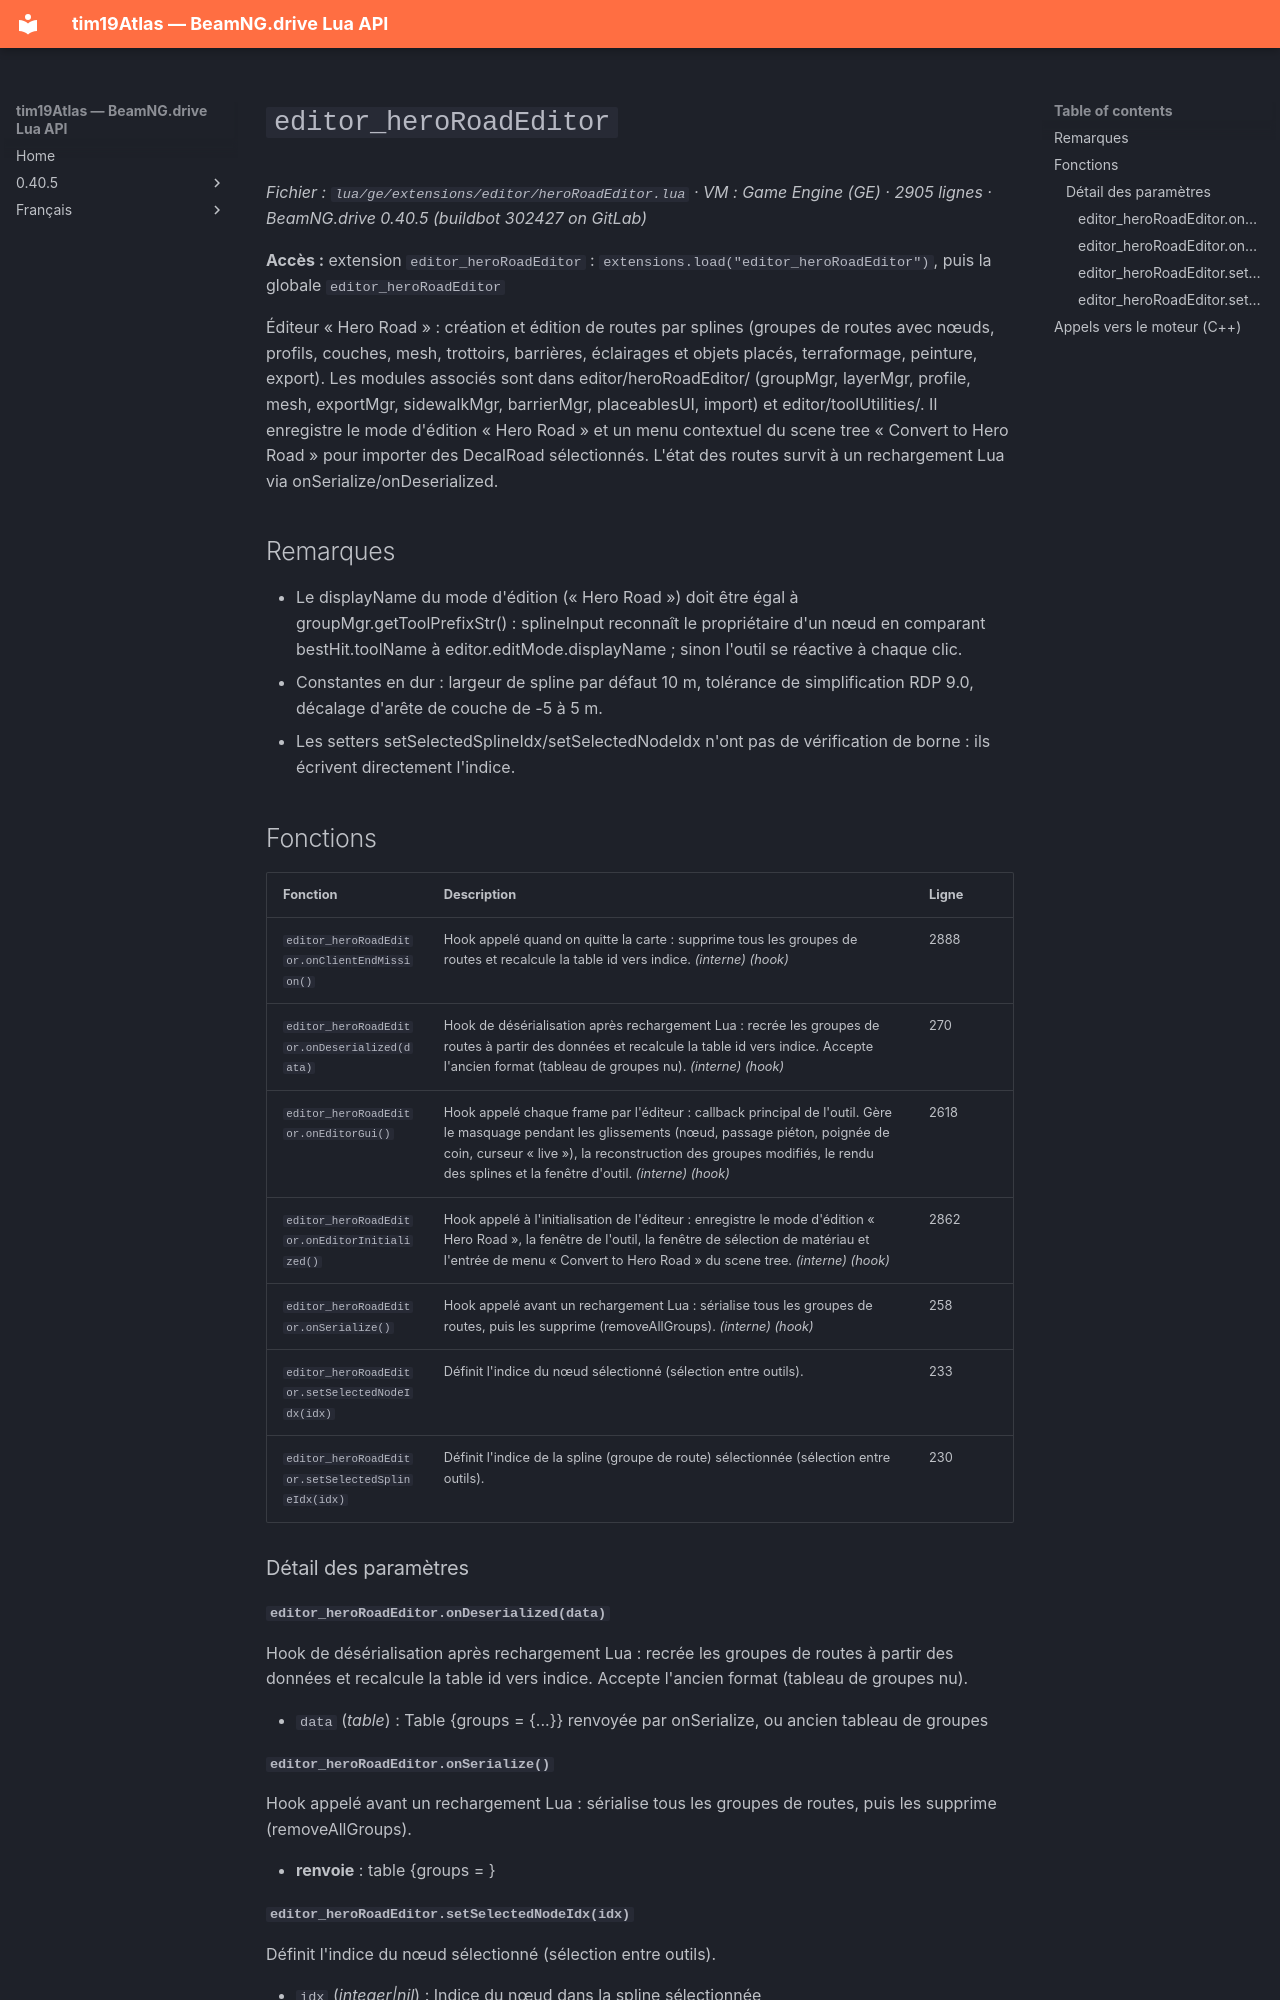

repository: Tim0219800/beamng-lua-atlas · page: fr/0.40.5/ge/extensions/editor/heroRoadEditor.html · generator: mkdocs

# `editor_heroRoadEditor`

*Fichier : `lua/ge/extensions/editor/heroRoadEditor.lua` · VM : Game Engine (GE) · 2905 lignes · BeamNG.drive 0.40.5 (buildbot 302427 on GitLab)*

**Accès :** extension `editor_heroRoadEditor` : `extensions.load("editor_heroRoadEditor")`, puis la globale `editor_heroRoadEditor`

Éditeur « Hero Road » : création et édition de routes par splines (groupes de routes avec nœuds, profils, couches, mesh, trottoirs, barrières, éclairages et objets placés, terraformage, peinture, export). Les modules associés sont dans editor/heroRoadEditor/ (groupMgr, layerMgr, profile, mesh, exportMgr, sidewalkMgr, barrierMgr, placeablesUI, import) et editor/toolUtilities/. Il enregistre le mode d'édition « Hero Road » et un menu contextuel du scene tree « Convert to Hero Road » pour importer des DecalRoad sélectionnés. L'état des routes survit à un rechargement Lua via onSerialize/onDeserialized.

## Remarques

- Le displayName du mode d'édition (« Hero Road ») doit être égal à groupMgr.getToolPrefixStr() : splineInput reconnaît le propriétaire d'un nœud en comparant bestHit.toolName à editor.editMode.displayName ; sinon l'outil se réactive à chaque clic.
- Constantes en dur : largeur de spline par défaut 10 m, tolérance de simplification RDP 9.0, décalage d'arête de couche de -5 à 5 m.
- Les setters setSelectedSplineIdx/setSelectedNodeIdx n'ont pas de vérification de borne : ils écrivent directement l'indice.

## Fonctions

| Fonction | Description | Ligne |
|---|---|---|
| `editor_heroRoadEditor.onClientEndMission()` | Hook appelé quand on quitte la carte : supprime tous les groupes de routes et recalcule la table id vers indice. *(interne)* *(hook)* | 2888 |
| `editor_heroRoadEditor.onDeserialized(data)` | Hook de désérialisation après rechargement Lua : recrée les groupes de routes à partir des données et recalcule la table id vers indice. Accepte l'ancien format (tableau de groupes nu). *(interne)* *(hook)* | 270 |
| `editor_heroRoadEditor.onEditorGui()` | Hook appelé chaque frame par l'éditeur : callback principal de l'outil. Gère le masquage pendant les glissements (nœud, passage piéton, poignée de coin, curseur « live »), la reconstruction des groupes modifiés, le rendu des splines et la fenêtre d'outil. *(interne)* *(hook)* | 2618 |
| `editor_heroRoadEditor.onEditorInitialized()` | Hook appelé à l'initialisation de l'éditeur : enregistre le mode d'édition « Hero Road », la fenêtre de l'outil, la fenêtre de sélection de matériau et l'entrée de menu « Convert to Hero Road » du scene tree. *(interne)* *(hook)* | 2862 |
| `editor_heroRoadEditor.onSerialize()` | Hook appelé avant un rechargement Lua : sérialise tous les groupes de routes, puis les supprime (removeAllGroups). *(interne)* *(hook)* | 258 |
| `editor_heroRoadEditor.setSelectedNodeIdx(idx)` | Définit l'indice du nœud sélectionné (sélection entre outils). | 233 |
| `editor_heroRoadEditor.setSelectedSplineIdx(idx)` | Définit l'indice de la spline (groupe de route) sélectionnée (sélection entre outils). | 230 |

### Détail des paramètres

#### `editor_heroRoadEditor.onDeserialized(data)`

Hook de désérialisation après rechargement Lua : recrée les groupes de routes à partir des données et recalcule la table id vers indice. Accepte l'ancien format (tableau de groupes nu).

- `data` (*table*) : Table {groups = {...}} renvoyée par onSerialize, ou ancien tableau de groupes
